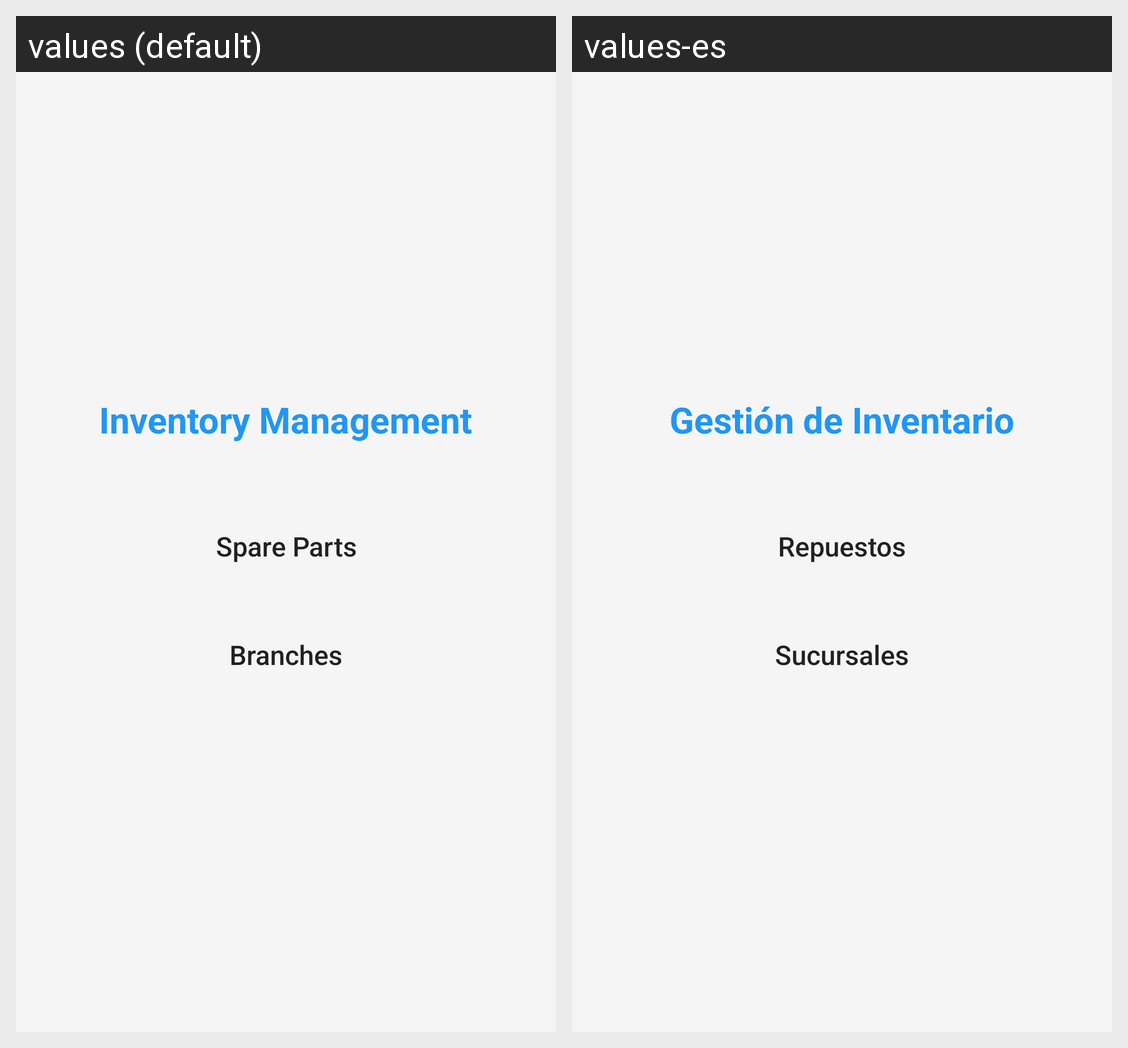

Locale-by-locale string values for the Android screen shown in this grid:
Android screen res/layout/activity_modules.xml rendered under 2 locales, left to right: values (default), values-es. Device: Nexus 5 (rendered at 1080×1920; each locale shown at half size, 540×960, under a caption strip naming it); theme Theme.SitoManBoy.
Strings drawn on this screen, with the default value and each locale's value (text and hints the layout hard-codes, and strings that could not be matched under every locale, appear in the picture but are not listed):

modules_title
  values: Inventory Management
  values-es: Gestión de Inventario

btn_repuestos
  values: Spare Parts
  values-es: Repuestos

btn_sucursales
  values: Branches
  values-es: Sucursales
